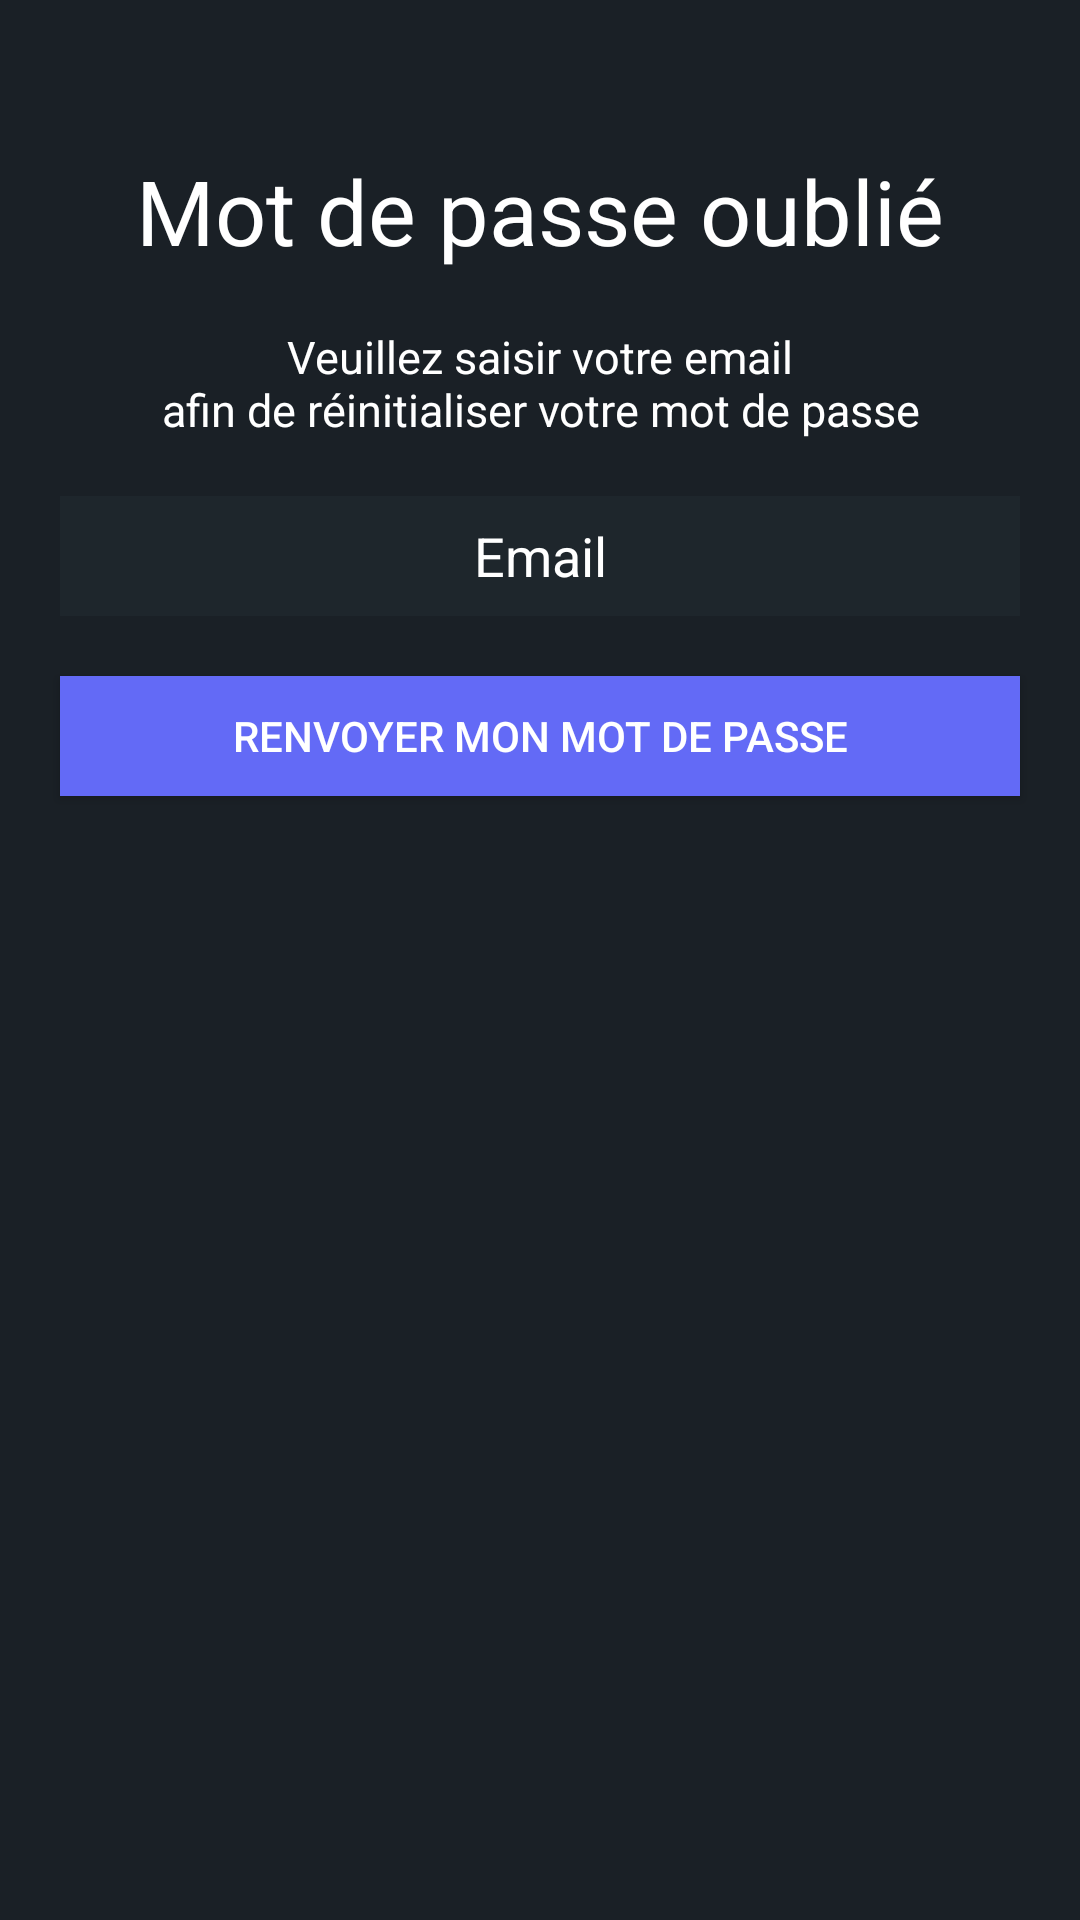

Android layout source for this screen:
<!-- AndroidManifest.xml: application theme Theme.AndroidFrontend -->
<!-- res/layout/fragment_forgot_password.xml -->
<?xml version="1.0" encoding="utf-8"?>
<FrameLayout xmlns:android="http://schemas.android.com/apk/res/android"
    xmlns:tools="http://schemas.android.com/tools"
    android:layout_width="match_parent"
    android:layout_height="match_parent"
    tools:context=".ForgotPasswordFragment">

    <androidx.constraintlayout.widget.ConstraintLayout
        android:layout_width="match_parent"
        android:layout_height="match_parent"
        xmlns:app="http://schemas.android.com/apk/res-auto"
        android:orientation="vertical"
        android:background="#1A2026">

        <androidx.constraintlayout.widget.Guideline
            android:id="@+id/guidelineStart"
            android:layout_width="wrap_content"
            android:layout_height="wrap_content"
            android:orientation="vertical"
            app:layout_constraintGuide_begin="20dp"/>

        <androidx.constraintlayout.widget.Guideline
            android:id="@+id/guidelineEnd"
            android:layout_width="wrap_content"
            android:layout_height="wrap_content"
            android:orientation="vertical"
            app:layout_constraintGuide_end="20dp"/>

        <TextView
            android:id="@+id/forgot_password_title"
            android:layout_width="wrap_content"
            android:layout_height="wrap_content"
            android:textSize="30sp"
            android:textColor="@color/white"
            android:text="@string/passord_forgot"
            android:paddingTop="50dp"
            android:paddingBottom="10dp"
            android:gravity="center"
            app:layout_constraintTop_toTopOf="parent"
            app:layout_constraintLeft_toRightOf="@id/guidelineStart"
            app:layout_constraintRight_toLeftOf="@id/guidelineEnd"/>


        <TextView
            android:id="@+id/forgot_password_text"
            android:layout_width="wrap_content"
            android:layout_height="55sp"
            android:textSize="15sp"
            android:textColor="@color/white"
            android:text="@string/enter_email_for_forgot_password"
            android:gravity="center"
            app:layout_constraintTop_toBottomOf="@id/forgot_password_title"
            app:layout_constraintLeft_toRightOf="@id/guidelineStart"
            app:layout_constraintRight_toLeftOf="@id/guidelineEnd"/>

        <EditText
            android:id="@+id/forgot_password_email_input"
            android:layout_width="320dp"
            android:layout_height="40sp"
            android:textColor="@color/white"
            android:background="#1E262C"
            android:inputType="textEmailAddress"
            android:hint="@string/emailHint"
            android:textColorHint="@color/white"
            android:layout_marginTop="10dp"
            android:gravity="center"
            app:layout_constraintTop_toBottomOf="@id/forgot_password_text"
            app:layout_constraintLeft_toRightOf="@id/guidelineStart"
            app:layout_constraintRight_toLeftOf="@id/guidelineEnd"/>
        <Button
            android:id="@+id/forgot_password_button"
            android:layout_width="320dp"
            android:layout_height="40dp"
            android:textColor="@color/white"
            android:background="#636af6"
            android:text="@string/resent_password"
            android:layout_marginTop="20dp"
            android:gravity="center"
            app:layout_constraintTop_toBottomOf="@id/forgot_password_email_input"
            app:layout_constraintLeft_toRightOf="@id/guidelineStart"
            app:layout_constraintRight_toLeftOf="@id/guidelineEnd"/>
    </androidx.constraintlayout.widget.ConstraintLayout>
</FrameLayout>
<!-- resources referenced by this layout -->
<resources>
  <color name="white">#FFFFFFFF</color>
  <string name="emailHint">Email</string>
  <string name="enter_email_for_forgot_password">Veuillez saisir votre email\nafin de réinitialiser votre mot de passe</string>
  <string name="passord_forgot">Mot de passe oublié</string>
  <string name="resent_password">Renvoyer mon mot de passe</string>
  <style name="Theme.AndroidFrontend" parent="Theme.AppCompat.Light.DarkActionBar">
      
      <item name="colorPrimary">@color/purple_500</item>
      <item name="colorPrimaryDark">@color/purple_700</item>
      <item name="colorAccent">@color/teal_200</item>
      
  </style>
  <color name="purple_500">#FF6200EE</color>
  <color name="purple_700">#FF3700B3</color>
  <color name="teal_200">#FF03DAC5</color>
</resources>
